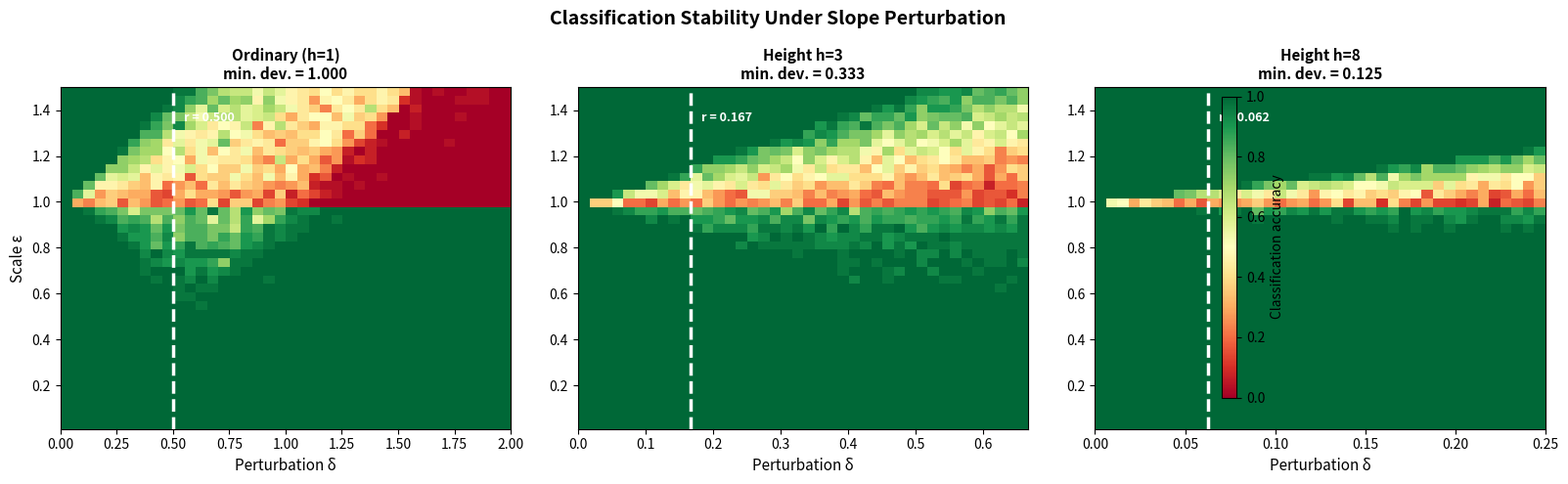

This chart was generated by the following Python code:
"""
Visualization: Stability of Arithmetic Persistence Classifier

Demonstrates the stability theorem: the height regime classifier is robust
under bounded perturbation of slope data, with stability radius equal to
half the minimal nonzero deviation from the symmetry center.

This visualizes the key result that makes the framework computationally viable:
even with noisy or approximate Frobenius data, the supersingular/finite-height
dichotomy can be reliably detected.
"""

import numpy as np
import matplotlib
matplotlib.use('Agg')
import matplotlib.pyplot as plt
import random

# ---- Inline implementations ----

def height_signature(slopes, center, eps):
    return sum(1 for s in slopes if abs(s - center) <= eps)

def classify(slopes, center, eps):
    return len(slopes) == height_signature(slopes, center, eps)

def min_deviation(slopes, center):
    devs = [abs(s - center) for s in slopes if abs(s - center) > 1e-15]
    return min(devs) if devs else 0.0

def perturb(slopes, delta, rng):
    return [s + rng.uniform(-delta, delta) for s in slopes]

# ---- Profile constructors ----

def ordinary_slopes():
    return [0.0] + [1.0] * 20 + [2.0]

def height_h_slopes(h):
    slopes = []
    for k in range(1, h + 1):
        slopes.append(1.0 + k / h)
        slopes.append(1.0 - k / h)
    slopes.extend([1.0] * (22 - len(slopes)))
    return slopes

# ---- Build figure ----

center = 1.0
fig, axes = plt.subplots(1, 3, figsize=(16, 5))

test_profiles = [
    ('Ordinary (h=1)', ordinary_slopes()),
    ('Height h=3', height_h_slopes(3)),
    ('Height h=8', height_h_slopes(8)),
]

for ax_idx, (name, base_slopes) in enumerate(test_profiles):
    ax = axes[ax_idx]
    md = min_deviation(base_slopes, center)
    stab_r = md / 2

    delta_range = np.linspace(0, md * 2, 40)
    eps_range = np.linspace(0.01, 1.5, 40)

    rng = random.Random(42)
    accuracy_map = np.zeros((len(eps_range), len(delta_range)))

    for i, eps in enumerate(eps_range):
        base_cls = classify(base_slopes, center, eps)
        for j, delta in enumerate(delta_range):
            correct = 0
            num_trials = 30
            for _ in range(num_trials):
                noisy = perturb(base_slopes, delta, rng)
                if classify(noisy, center, eps) == base_cls:
                    correct += 1
            accuracy_map[i, j] = correct / num_trials

    im = ax.imshow(accuracy_map, aspect='auto', origin='lower',
                  extent=[0, md*2, eps_range[0], eps_range[-1]],
                  cmap='RdYlGn', vmin=0, vmax=1)
    ax.axvline(x=stab_r, color='white', linestyle='--', linewidth=2.5)
    ax.text(stab_r + md*0.05, eps_range[-1]*0.9,
           f'r = {stab_r:.3f}', color='white', fontsize=9, fontweight='bold')
    ax.set_xlabel('Perturbation δ', fontsize=11)
    if ax_idx == 0:
        ax.set_ylabel('Scale ε', fontsize=11)
    ax.set_title(f'{name}\nmin. dev. = {md:.3f}', fontsize=11, fontweight='bold')

plt.colorbar(im, ax=axes.tolist(), label='Classification accuracy', shrink=0.8)
plt.suptitle('Classification Stability Under Slope Perturbation',
            fontsize=14, fontweight='bold')
plt.tight_layout()
plt.savefig('viz_stability.png', dpi=150, bbox_inches='tight')
print("Saved: viz_stability.png")
plt.close()
